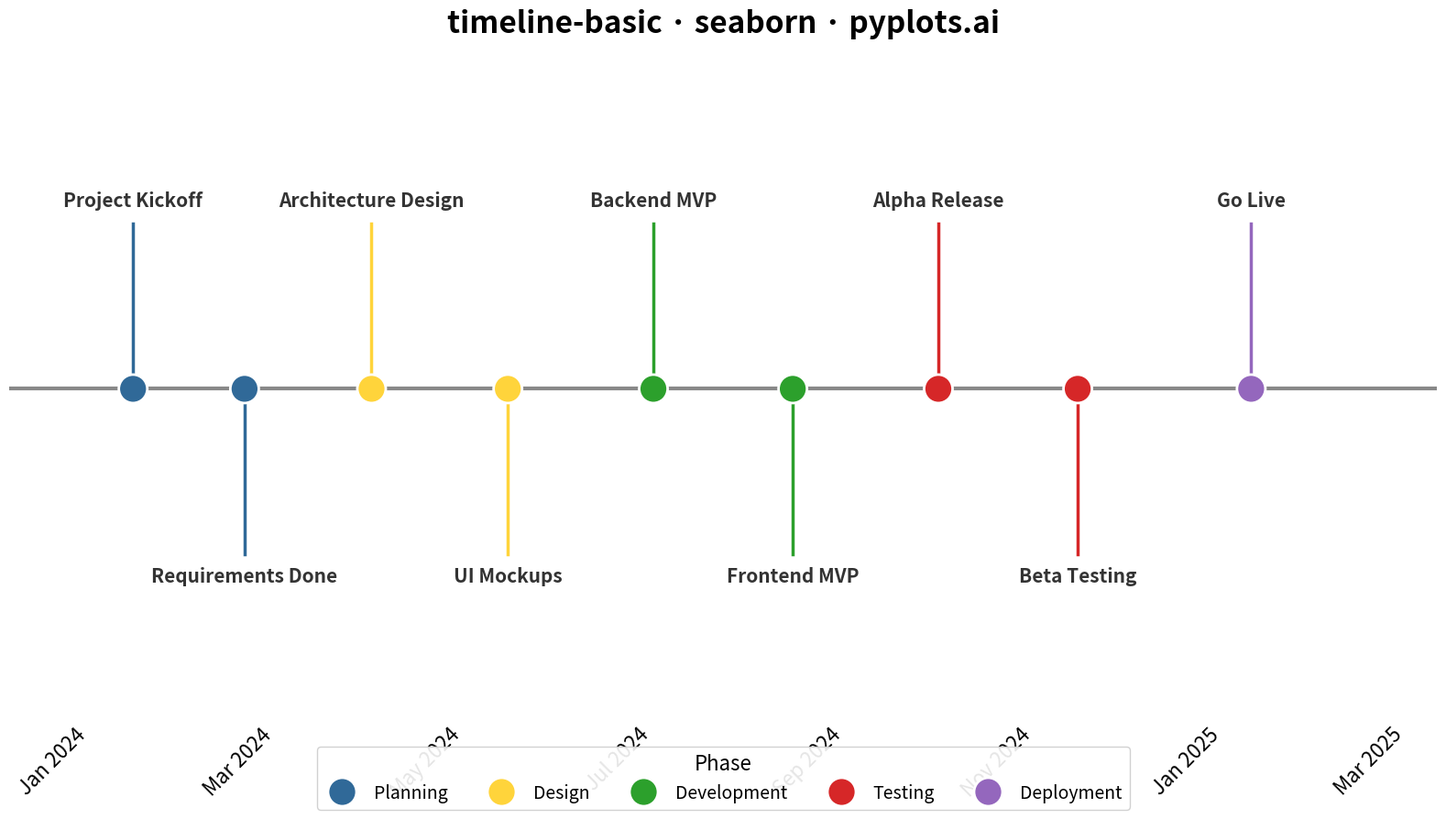

Write Python code to recreate this figure.
""" pyplots.ai
timeline-basic: Event Timeline
Library: seaborn 0.13.2 | Python 3.13.11
Quality: 91/100 | Created: 2025-12-29
"""

import matplotlib.pyplot as plt
import pandas as pd
import seaborn as sns


# Data - Software project milestones (reduced count to avoid overlap)
events = [
    ("2024-01-15", "Project Kickoff", "Planning"),
    ("2024-02-20", "Requirements Done", "Planning"),
    ("2024-04-01", "Architecture Design", "Design"),
    ("2024-05-15", "UI Mockups", "Design"),
    ("2024-07-01", "Backend MVP", "Development"),
    ("2024-08-15", "Frontend MVP", "Development"),
    ("2024-10-01", "Alpha Release", "Testing"),
    ("2024-11-15", "Beta Testing", "Testing"),
    ("2025-01-10", "Go Live", "Deployment"),
]

df = pd.DataFrame(events, columns=["date", "event", "category"])
df["date"] = pd.to_datetime(df["date"])

# Create y-offset for alternating labels (above/below axis)
df["y_offset"] = [1 if i % 2 == 0 else -1 for i in range(len(df))]

# Define category colors using Python Blue and Yellow as primary
category_order = ["Planning", "Design", "Development", "Testing", "Deployment"]
palette = {
    "Planning": "#306998",
    "Design": "#FFD43B",
    "Development": "#2ca02c",
    "Testing": "#d62728",
    "Deployment": "#9467bd",
}

# Create figure
fig, ax = plt.subplots(figsize=(16, 9))

# Draw the main timeline axis
ax.axhline(y=0, color="#888888", linewidth=3, zorder=1)

# Plot events using seaborn scatterplot
sns.scatterplot(
    data=df,
    x="date",
    y=[0] * len(df),
    hue="category",
    hue_order=category_order,
    palette=palette,
    s=500,
    zorder=3,
    ax=ax,
    legend=True,
    edgecolor="white",
    linewidth=2,
)

# Add vertical connector lines and event labels
for _idx, row in df.iterrows():
    y_end = row["y_offset"] * 0.55

    # Connector line
    ax.plot([row["date"], row["date"]], [0, y_end], color=palette[row["category"]], linewidth=2.5, zorder=2)

    # Event label
    va = "bottom" if row["y_offset"] > 0 else "top"
    ax.annotate(
        row["event"],
        xy=(row["date"], y_end),
        ha="center",
        va=va,
        fontsize=15,
        fontweight="bold",
        color="#333333",
        xytext=(0, 10 * row["y_offset"]),
        textcoords="offset points",
    )

# Style the plot - extra padding on right for "Production Launch" label
ax.set_xlim(df["date"].min() - pd.Timedelta(days=40), df["date"].max() + pd.Timedelta(days=60))
ax.set_ylim(-1.1, 1.1)

# Remove y-axis and spines for clean timeline look
ax.set_yticks([])
ax.set_ylabel("")
ax.set_xlabel("")
ax.spines["left"].set_visible(False)
ax.spines["right"].set_visible(False)
ax.spines["top"].set_visible(False)
ax.spines["bottom"].set_visible(False)

# Format x-axis with quarterly ticks for clarity
ax.tick_params(axis="x", labelsize=16, length=0)
ax.xaxis.set_major_locator(plt.matplotlib.dates.MonthLocator(interval=2))
ax.xaxis.set_major_formatter(plt.matplotlib.dates.DateFormatter("%b %Y"))
plt.setp(ax.get_xticklabels(), rotation=45, ha="right")

# Title and legend
ax.set_title("timeline-basic · seaborn · pyplots.ai", fontsize=24, fontweight="bold", pad=20)

# Place legend at bottom center, horizontal layout
ax.legend(
    title="Phase",
    title_fontsize=16,
    fontsize=14,
    loc="lower center",
    ncol=5,
    framealpha=0.9,
    edgecolor="#cccccc",
    bbox_to_anchor=(0.5, -0.15),
)

plt.tight_layout()
plt.savefig("plot.png", dpi=300, bbox_inches="tight")
